Run: headless pygame with SDL's dummy video driver; simulated clock (each Clock.tick advances the game by its frame time, no real sleeping); random seed 0; keys injected as events and as key.get_pressed() state; no mouse input.
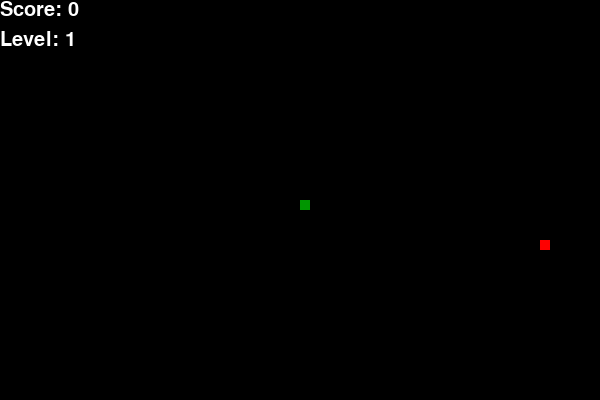
Frame 1 of 4 · flips 1–60 · no input
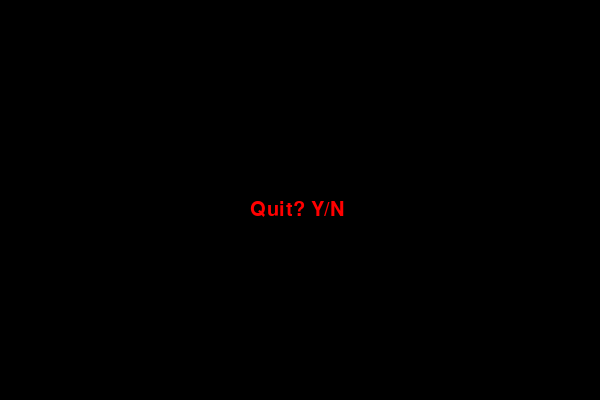
Frame 2 of 4 · flips 61–180 · tapped SPACE, RETURN · held RIGHT (→), D
Frame 3 of 4 · flips 181–300 · held DOWN (↓), S · screen unchanged from frame 2, image omitted
Frame 4 of 4 · flips 301–420 · held LEFT (←), A, UP (↑), W · screen unchanged from frame 3, image omitted

The pygame program that drew these frames:

import pygame, sys
import random
import time

# Initialize Pygame
pygame.init()

# Game settings
screen_width = 600
screen_height = 400
snake_size = 10
snake_speed = 15  # Initial speed
food_size = 10

# Colors (RGB)
white = (255, 255, 255)
black = (0, 0, 0)
green = (0, 150, 0)
red = (255, 0, 0)

# Fonts
font_style = pygame.font.SysFont(None, 30) 

# Create the game window
screen = pygame.display.set_mode((screen_width, screen_height))
pygame.display.set_caption("Snake Game")

# Clock object for controlling game speed
clock = pygame.time.Clock()

def display_score(score):
    value = font_style.render("Score: " + str(score), True, white)
    screen.blit(value, [0, 0])

def display_level(level):
    value = font_style.render("Level: " + str(level), True, white)
    screen.blit(value, [0, 30])  # Display below score

def draw_snake(snake_size, snake_list):
    for x, y in snake_list:
        pygame.draw.rect(screen, green, [x, y, snake_size, snake_size])

def generate_food(wall_list, snake_list):  # Add snake_list as argument
    while True:
        food_x = random.randrange(0, screen_width - food_size, 10)
        food_y = random.randrange(0, screen_height - food_size, 10)

        if (food_x, food_y) not in wall_list and (food_x, food_y) not in snake_list:
            return food_x, food_y


def game_over():
    message = font_style.render("Game Over", True, red)
    screen.blit(message, [screen_width / 3, screen_height / 3])
    pygame.display.update()
    time.sleep(2)  # Pause before loop restarts

def game_loop():
    game_over = False
    game_close = False

    x1 = screen_width / 2
    y1 = screen_height / 2
    x1_change = 0
    y1_change = 0

    snake_list = []
    snake_length = 1  

    food_x, food_y = generate_food([], snake_list)  # Pass snake_list here

    current_score = 0
    level = 1

    snake_speed = 15  # Initialize snake_speed here


    while not game_over:

        # Game close logic (when you hit the close button)
        while game_close:
            screen.fill(black)
            message = font_style.render("Quit? Y/N", True, red) 
            screen.blit(message, [screen_width / 2 - 50, screen_height / 2])
            pygame.display.update()

            for event in pygame.event.get():
                if event.type == pygame.KEYDOWN:
                    if event.key == pygame.K_n:
        
                        x1 = screen_width / 2
                        y1 = screen_height / 2
                        x1_change = 0
                        y1_change = 0
                        snake_list = []
                        snake_length = 1
                        food_x, food_y = generate_food([], snake_list)
                        current_score = 0
                        level = 1
                        snake_speed = 15
                        game_over = False  # Exit game over loop
                        game_close = False  # Exit game close loop
                        
                    if event.key == pygame.K_y:
                        pygame.quit()
                        sys.exit()

        # Event handling
        for event in pygame.event.get():
            if event.type == pygame.QUIT:
                game_over = True
            if event.type == pygame.KEYDOWN:
                # Movement controls
                if event.key == pygame.K_LEFT and x1_change != snake_size:
                    x1_change = -snake_size
                    y1_change = 0
                elif event.key == pygame.K_RIGHT and x1_change != -snake_size:
                    x1_change = snake_size
                    y1_change = 0
                elif event.key == pygame.K_UP and y1_change != snake_size:
                    y1_change = -snake_size
                    x1_change = 0
                elif event.key == pygame.K_DOWN and y1_change != -snake_size:
                    y1_change = snake_size
                    x1_change = 0
        
        # Boundary collision check
        if x1 < 0 or x1 >= screen_width or y1 < 0 or y1 >= screen_height:
            game_close = True
        
        x1 += x1_change
        y1 += y1_change
        screen.fill(black) 

        # Draw food
        pygame.draw.rect(screen, red, [food_x, food_y, food_size, food_size])
        
        snake_head = [x1, y1] 
        snake_list.append(snake_head)

        # Limit snake's length 
        if len(snake_list) > snake_length:
            del snake_list[0]

        # Check if snake hits itself 
        for x in snake_list[:-1]: 
            if x == snake_head:
                game_close = True

        draw_snake(snake_size, snake_list)
        display_score(current_score)
        display_level(level)

        pygame.display.update() 
        
        # Collision with food
        if x1 == food_x and y1 == food_y:
            food_x, food_y = generate_food([], snake_list)  # Pass snake_list here
            snake_length += 1
            current_score += 1

            # Level Progression
            if current_score % 5 == 0:
                level += 1
                snake_speed += 5  # Increase speed 

        clock.tick(snake_speed)

    pygame.quit()
    sys.exit()

# Start the game loop
game_loop() 
